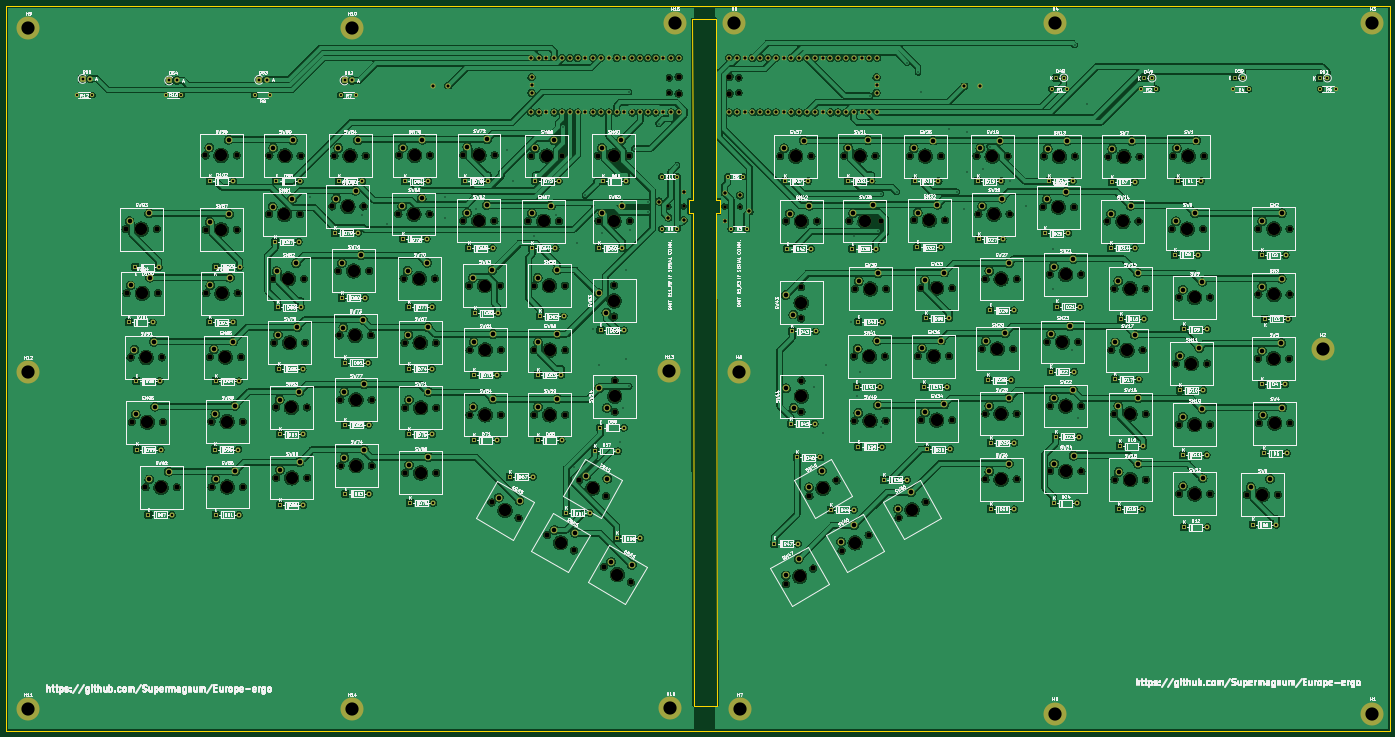
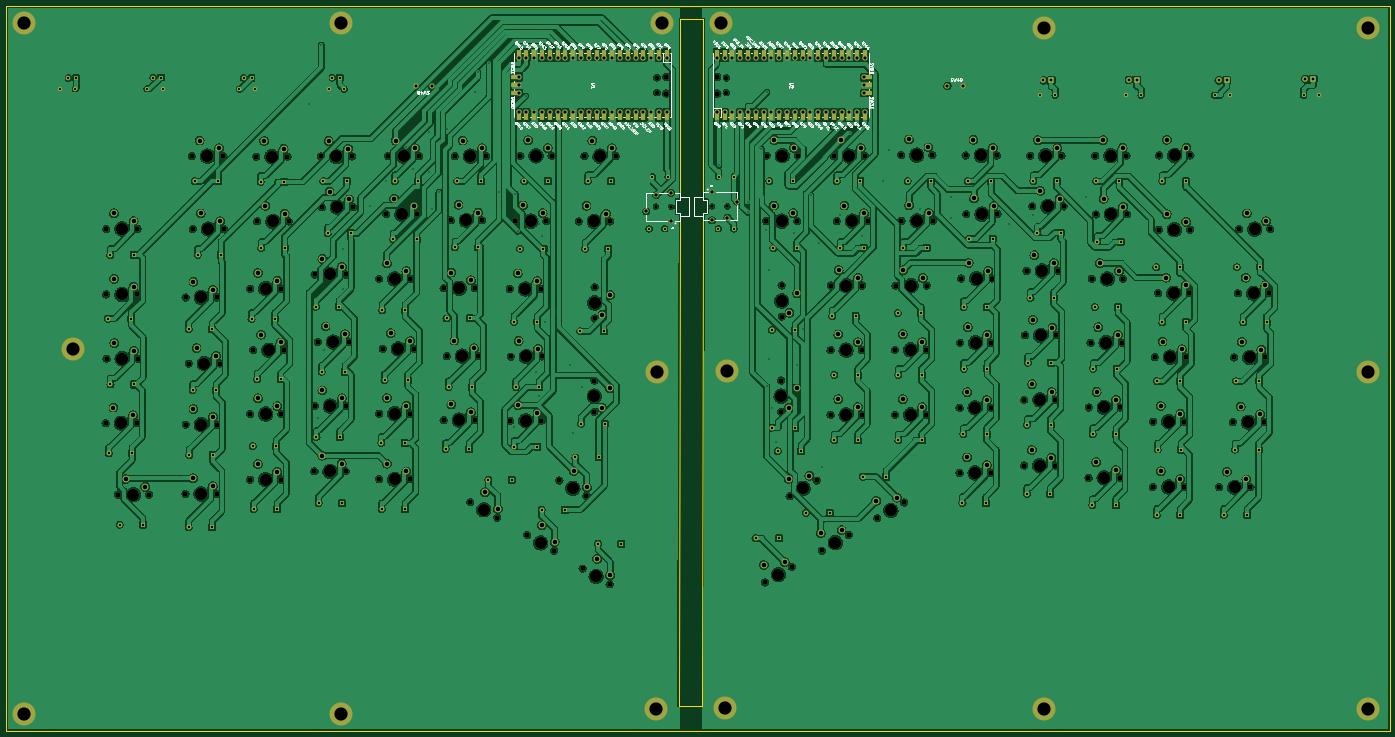
Circuit board: 11 layer files. Board 450.5 x 236.0 mm.
- bottom_copper: Europe-ergo-B_Cu.gbr (2325460 bytes)
- bottom_mask: Europe-ergo-B_Mask.gbr (31924 bytes)
- paste: Europe-ergo-B_Paste.gbr (514 bytes)
- bottom_silk: Europe-ergo-B_Silkscreen.gbr (138987 bytes)
- outline: Europe-ergo-Edge_Cuts.gbr (1945 bytes)
- top_copper: Europe-ergo-F_Cu.gbr (2030713 bytes)
- top_mask: Europe-ergo-F_Mask.gbr (29198 bytes)
- paste: Europe-ergo-F_Paste.gbr (514 bytes)
- top_silk: Europe-ergo-F_Silkscreen.gbr (406314 bytes)
- drill: Europe-ergo-NPTH.drl (5099 bytes)
- drill: Europe-ergo-PTH.drl (9971 bytes)

=== bottom_copper: Europe-ergo-B_Cu.gbr (2325460 bytes, source omitted) ===
=== bottom_mask: Europe-ergo-B_Mask.gbr (31924 bytes, source omitted) ===
=== paste: Europe-ergo-B_Paste.gbr ===
%TF.GenerationSoftware,KiCad,Pcbnew,6.0.11-2627ca5db0~126~ubuntu22.04.1*%
%TF.CreationDate,2023-02-16T13:08:44+01:00*%
%TF.ProjectId,Europe-ergo,4575726f-7065-42d6-9572-676f2e6b6963,rev?*%
%TF.SameCoordinates,Original*%
%TF.FileFunction,Paste,Bot*%
%TF.FilePolarity,Positive*%
%FSLAX46Y46*%
G04 Gerber Fmt 4.6, Leading zero omitted, Abs format (unit mm)*
G04 Created by KiCad (PCBNEW 6.0.11-2627ca5db0~126~ubuntu22.04.1) date 2023-02-16 13:08:44*
%MOMM*%
%LPD*%
G01*
G04 APERTURE LIST*
G04 APERTURE END LIST*
M02*

=== bottom_silk: Europe-ergo-B_Silkscreen.gbr (138987 bytes, source omitted) ===
=== outline: Europe-ergo-Edge_Cuts.gbr ===
%TF.GenerationSoftware,KiCad,Pcbnew,6.0.11-2627ca5db0~126~ubuntu22.04.1*%
%TF.CreationDate,2023-02-16T13:08:44+01:00*%
%TF.ProjectId,Europe-ergo,4575726f-7065-42d6-9572-676f2e6b6963,rev?*%
%TF.SameCoordinates,Original*%
%TF.FileFunction,Profile,NP*%
%FSLAX46Y46*%
G04 Gerber Fmt 4.6, Leading zero omitted, Abs format (unit mm)*
G04 Created by KiCad (PCBNEW 6.0.11-2627ca5db0~126~ubuntu22.04.1) date 2023-02-16 13:08:44*
%MOMM*%
%LPD*%
G01*
G04 APERTURE LIST*
%TA.AperFunction,Profile*%
%ADD10C,0.100000*%
%TD*%
%TA.AperFunction,Profile*%
%ADD11C,0.010000*%
%TD*%
G04 APERTURE END LIST*
D10*
X308570000Y-83880000D02*
X308500000Y-31250000D01*
X316075000Y-83400000D02*
X316050000Y-31250000D01*
X312550000Y-254750000D02*
X316550000Y-254750000D01*
X85000000Y-27000000D02*
X308500000Y-27000000D01*
X535550000Y-263000000D02*
X535550000Y-27000000D01*
X312550000Y-263000000D02*
X316550000Y-263000000D01*
X85000000Y-263000000D02*
X85000000Y-27000000D01*
X312550000Y-263000000D02*
X309000000Y-263000000D01*
X312550000Y-254750000D02*
X309000000Y-254750000D01*
X316050000Y-31250000D02*
X308500000Y-31250000D01*
X535550000Y-27000000D02*
X316050000Y-27000000D01*
X316550000Y-263000000D02*
X535550000Y-263000000D01*
X308570000Y-101080000D02*
X309000000Y-254750000D01*
X308500000Y-27000000D02*
X316050000Y-27000000D01*
X316075000Y-100600000D02*
X316550000Y-254750000D01*
X309000000Y-263000000D02*
X85000000Y-263000000D01*
D11*
%TO.C,J1*%
X317375000Y-90000000D02*
X316075000Y-90000000D01*
X317375000Y-94500000D02*
X317375000Y-90000000D01*
X316075000Y-90000000D02*
X316075000Y-83400000D01*
X316075000Y-100600000D02*
X316075000Y-94500000D01*
X316075000Y-94500000D02*
X317375000Y-94500000D01*
%TO.C,J2*%
X308570000Y-83880000D02*
X308570000Y-89980000D01*
X308570000Y-94480000D02*
X308570000Y-101080000D01*
X308570000Y-89980000D02*
X307270000Y-89980000D01*
X307270000Y-89980000D02*
X307270000Y-94480000D01*
X307270000Y-94480000D02*
X308570000Y-94480000D01*
%TD*%
M02*

=== top_copper: Europe-ergo-F_Cu.gbr (2030713 bytes, source omitted) ===
=== top_mask: Europe-ergo-F_Mask.gbr (29198 bytes, source omitted) ===
=== paste: Europe-ergo-F_Paste.gbr ===
%TF.GenerationSoftware,KiCad,Pcbnew,6.0.11-2627ca5db0~126~ubuntu22.04.1*%
%TF.CreationDate,2023-02-16T13:08:44+01:00*%
%TF.ProjectId,Europe-ergo,4575726f-7065-42d6-9572-676f2e6b6963,rev?*%
%TF.SameCoordinates,Original*%
%TF.FileFunction,Paste,Top*%
%TF.FilePolarity,Positive*%
%FSLAX46Y46*%
G04 Gerber Fmt 4.6, Leading zero omitted, Abs format (unit mm)*
G04 Created by KiCad (PCBNEW 6.0.11-2627ca5db0~126~ubuntu22.04.1) date 2023-02-16 13:08:44*
%MOMM*%
%LPD*%
G01*
G04 APERTURE LIST*
G04 APERTURE END LIST*
M02*

=== top_silk: Europe-ergo-F_Silkscreen.gbr (406314 bytes, source omitted) ===
=== drill: Europe-ergo-NPTH.drl ===
M48
; DRILL file {KiCad 6.0.11-2627ca5db0~126~ubuntu22.04.1} date to. 16. feb. 2023 kl. 13.08 +0100
; FORMAT={-:-/ absolute / metric / decimal}
; #@! TF.CreationDate,2023-02-16T13:08:42+01:00
; #@! TF.GenerationSoftware,Kicad,Pcbnew,6.0.11-2627ca5db0~126~ubuntu22.04.1
; #@! TF.FileFunction,NonPlated,1,2,NPTH
FMAT,2
METRIC
; #@! TA.AperFunction,NonPlated,NPTH,ComponentDrill
T1C1.100
; #@! TA.AperFunction,NonPlated,NPTH,ComponentDrill
T2C1.500
; #@! TA.AperFunction,NonPlated,NPTH,ComponentDrill
T3C1.700
; #@! TA.AperFunction,NonPlated,NPTH,ComponentDrill
T4C1.800
; #@! TA.AperFunction,NonPlated,NPTH,ComponentDrill
T5C4.000
%
G90
G05
T1
X300.67Y-92.23
X305.67Y-92.23
X318.975Y-92.25
X323.975Y-92.25
T2
X300.97Y-50.3
X300.97Y-55.15
X323.58Y-50.3
X323.58Y-55.15
T3
X123.92Y-99.6
X124.24Y-120.5
X125.51Y-141.4
X125.92Y-162.48
X130.38Y-183.68
X134.08Y-99.6
X134.4Y-120.5
X135.67Y-141.4
X136.08Y-162.48
X140.54Y-183.68
X149.92Y-75.6
X150.0Y-99.8
X150.22Y-120.5
X151.35Y-141.3
X151.88Y-162.28
X151.92Y-183.58
X160.08Y-75.6
X160.16Y-99.8
X160.38Y-120.5
X161.51Y-141.3
X162.04Y-162.28
X162.08Y-183.58
X170.54Y-94.8
X170.72Y-75.7
X171.84Y-115.8
X172.25Y-136.6
X172.84Y-157.68
X172.92Y-180.6
X180.7Y-94.8
X180.88Y-75.7
X182.0Y-115.8
X182.41Y-136.6
X183.0Y-157.68
X183.08Y-180.6
X191.22Y-92.2
X191.92Y-75.7
X193.06Y-113.2
X193.56Y-134.2
X193.84Y-155.18
X193.92Y-176.6
X201.38Y-92.2
X202.08Y-75.7
X203.22Y-113.2
X203.72Y-134.2
X204.0Y-155.18
X204.08Y-176.6
X212.72Y-94.7
X212.92Y-75.6
X214.46Y-115.7
X214.76Y-136.6
X214.92Y-157.78
X214.92Y-179.0
X222.88Y-94.7
X223.08Y-75.6
X224.62Y-115.7
X224.92Y-136.6
X225.08Y-157.78
X225.08Y-179.0
X233.82Y-96.9
X233.92Y-75.5
X235.76Y-118.0
X235.92Y-160.08
X235.94Y-138.9
X243.061Y-188.63
X243.98Y-96.9
X244.08Y-75.5
X245.92Y-118.0
X246.08Y-160.08
X246.1Y-138.9
X251.859Y-193.71
X254.92Y-97.0
X255.92Y-75.8
X256.84Y-118.0
X256.92Y-139.0
X256.92Y-160.08
X261.141Y-199.18
X265.08Y-97.0
X266.08Y-75.8
X267.0Y-118.0
X267.08Y-139.0
X267.08Y-160.08
X269.939Y-204.26
X271.601Y-181.46
X277.72Y-75.7
X277.92Y-97.0
X279.63Y-209.565
X280.399Y-186.54
X283.0Y-117.92
X283.0Y-128.08
X283.18Y-148.92
X283.18Y-159.08
X287.88Y-75.7
X288.08Y-97.0
X288.429Y-214.645
X337.05Y-75.84
X338.92Y-97.08
X339.011Y-215.2
X343.9Y-118.54
X343.9Y-128.7
X344.0Y-148.92
X344.0Y-159.08
X346.601Y-186.54
X347.21Y-75.84
X347.809Y-210.12
X349.08Y-97.08
X355.399Y-181.46
X357.071Y-204.3
X357.92Y-75.74
X359.59Y-96.98
X361.05Y-141.08
X361.25Y-162.0
X361.35Y-119.08
X365.869Y-199.22
X368.08Y-75.74
X369.75Y-96.98
X371.21Y-141.08
X371.41Y-162.0
X371.51Y-119.08
X375.601Y-193.54
X379.26Y-75.84
X380.59Y-96.74
X381.92Y-140.98
X382.92Y-118.84
X382.92Y-161.8
X384.399Y-188.46
X389.42Y-75.84
X390.75Y-96.74
X392.08Y-140.98
X393.08Y-118.84
X393.08Y-161.8
X401.0Y-75.86
X401.59Y-94.74
X402.73Y-138.58
X403.92Y-115.84
X403.92Y-159.7
X403.92Y-181.08
X411.16Y-75.86
X411.75Y-94.74
X412.89Y-138.58
X414.08Y-115.84
X414.08Y-159.7
X414.08Y-181.08
X422.59Y-92.48
X422.92Y-75.94
X423.92Y-136.38
X424.92Y-114.38
X424.92Y-157.22
X424.99Y-178.48
X432.75Y-92.48
X433.08Y-75.94
X434.08Y-136.38
X435.08Y-114.38
X435.08Y-157.22
X435.15Y-178.48
X443.59Y-97.08
X443.92Y-76.0
X444.92Y-139.04
X445.92Y-118.98
X445.92Y-159.8
X445.99Y-181.18
X453.75Y-97.08
X454.08Y-76.0
X455.08Y-139.04
X456.08Y-118.98
X456.08Y-159.8
X456.15Y-181.18
X464.59Y-99.58
X464.92Y-75.84
X465.92Y-143.38
X466.92Y-121.84
X466.92Y-163.26
X466.99Y-185.84
X474.75Y-99.58
X475.08Y-75.84
X476.08Y-143.38
X477.08Y-121.84
X477.08Y-163.26
X477.15Y-185.84
X488.99Y-186.08
X492.675Y-141.8
X492.775Y-99.54
X492.775Y-120.88
X492.975Y-162.8
X499.15Y-186.08
X502.835Y-141.8
X502.935Y-99.54
X502.935Y-120.88
X503.135Y-162.8
T4
X304.0Y-50.0
X304.0Y-55.45
X320.55Y-50.0
X320.55Y-55.45
T5
X129.0Y-99.6
X129.32Y-120.5
X130.59Y-141.4
X131.0Y-162.48
X135.46Y-183.68
X155.0Y-75.6
X155.08Y-99.8
X155.3Y-120.5
X156.43Y-141.3
X156.96Y-162.28
X157.0Y-183.58
X175.62Y-94.8
X175.8Y-75.7
X176.92Y-115.8
X177.33Y-136.6
X177.92Y-157.68
X178.0Y-180.6
X196.3Y-92.2
X197.0Y-75.7
X198.14Y-113.2
X198.64Y-134.2
X198.92Y-155.18
X199.0Y-176.6
X217.8Y-94.7
X218.0Y-75.6
X219.54Y-115.7
X219.84Y-136.6
X220.0Y-157.78
X220.0Y-179.0
X238.9Y-96.9
X239.0Y-75.5
X240.84Y-118.0
X241.0Y-160.08
X241.02Y-138.9
X247.46Y-191.17
X260.0Y-97.0
X261.0Y-75.8
X261.92Y-118.0
X262.0Y-139.0
X262.0Y-160.08
X265.54Y-201.72
X276.0Y-184.0
X282.8Y-75.7
X283.0Y-97.0
X283.0Y-123.0
X283.18Y-154.0
X284.03Y-212.105
X342.13Y-75.84
X343.41Y-212.66
X343.9Y-123.62
X344.0Y-97.08
X344.0Y-154.0
X351.0Y-184.0
X361.47Y-201.76
X363.0Y-75.74
X364.67Y-96.98
X366.13Y-141.08
X366.33Y-162.0
X366.43Y-119.08
X380.0Y-191.0
X384.34Y-75.84
X385.67Y-96.74
X387.0Y-140.98
X388.0Y-118.84
X388.0Y-161.8
X406.08Y-75.86
X406.67Y-94.74
X407.81Y-138.58
X409.0Y-115.84
X409.0Y-159.7
X409.0Y-181.08
X427.67Y-92.48
X428.0Y-75.94
X429.0Y-136.38
X430.0Y-114.38
X430.0Y-157.22
X430.07Y-178.48
X448.67Y-97.08
X449.0Y-76.0
X450.0Y-139.04
X451.0Y-118.98
X451.0Y-159.8
X451.07Y-181.18
X469.67Y-99.58
X470.0Y-75.84
X471.0Y-143.38
X472.0Y-121.84
X472.0Y-163.26
X472.07Y-185.84
X494.07Y-186.08
X497.755Y-141.8
X497.855Y-99.54
X497.855Y-120.88
X498.055Y-162.8
T0
M30

=== drill: Europe-ergo-PTH.drl (9971 bytes, source omitted) ===
